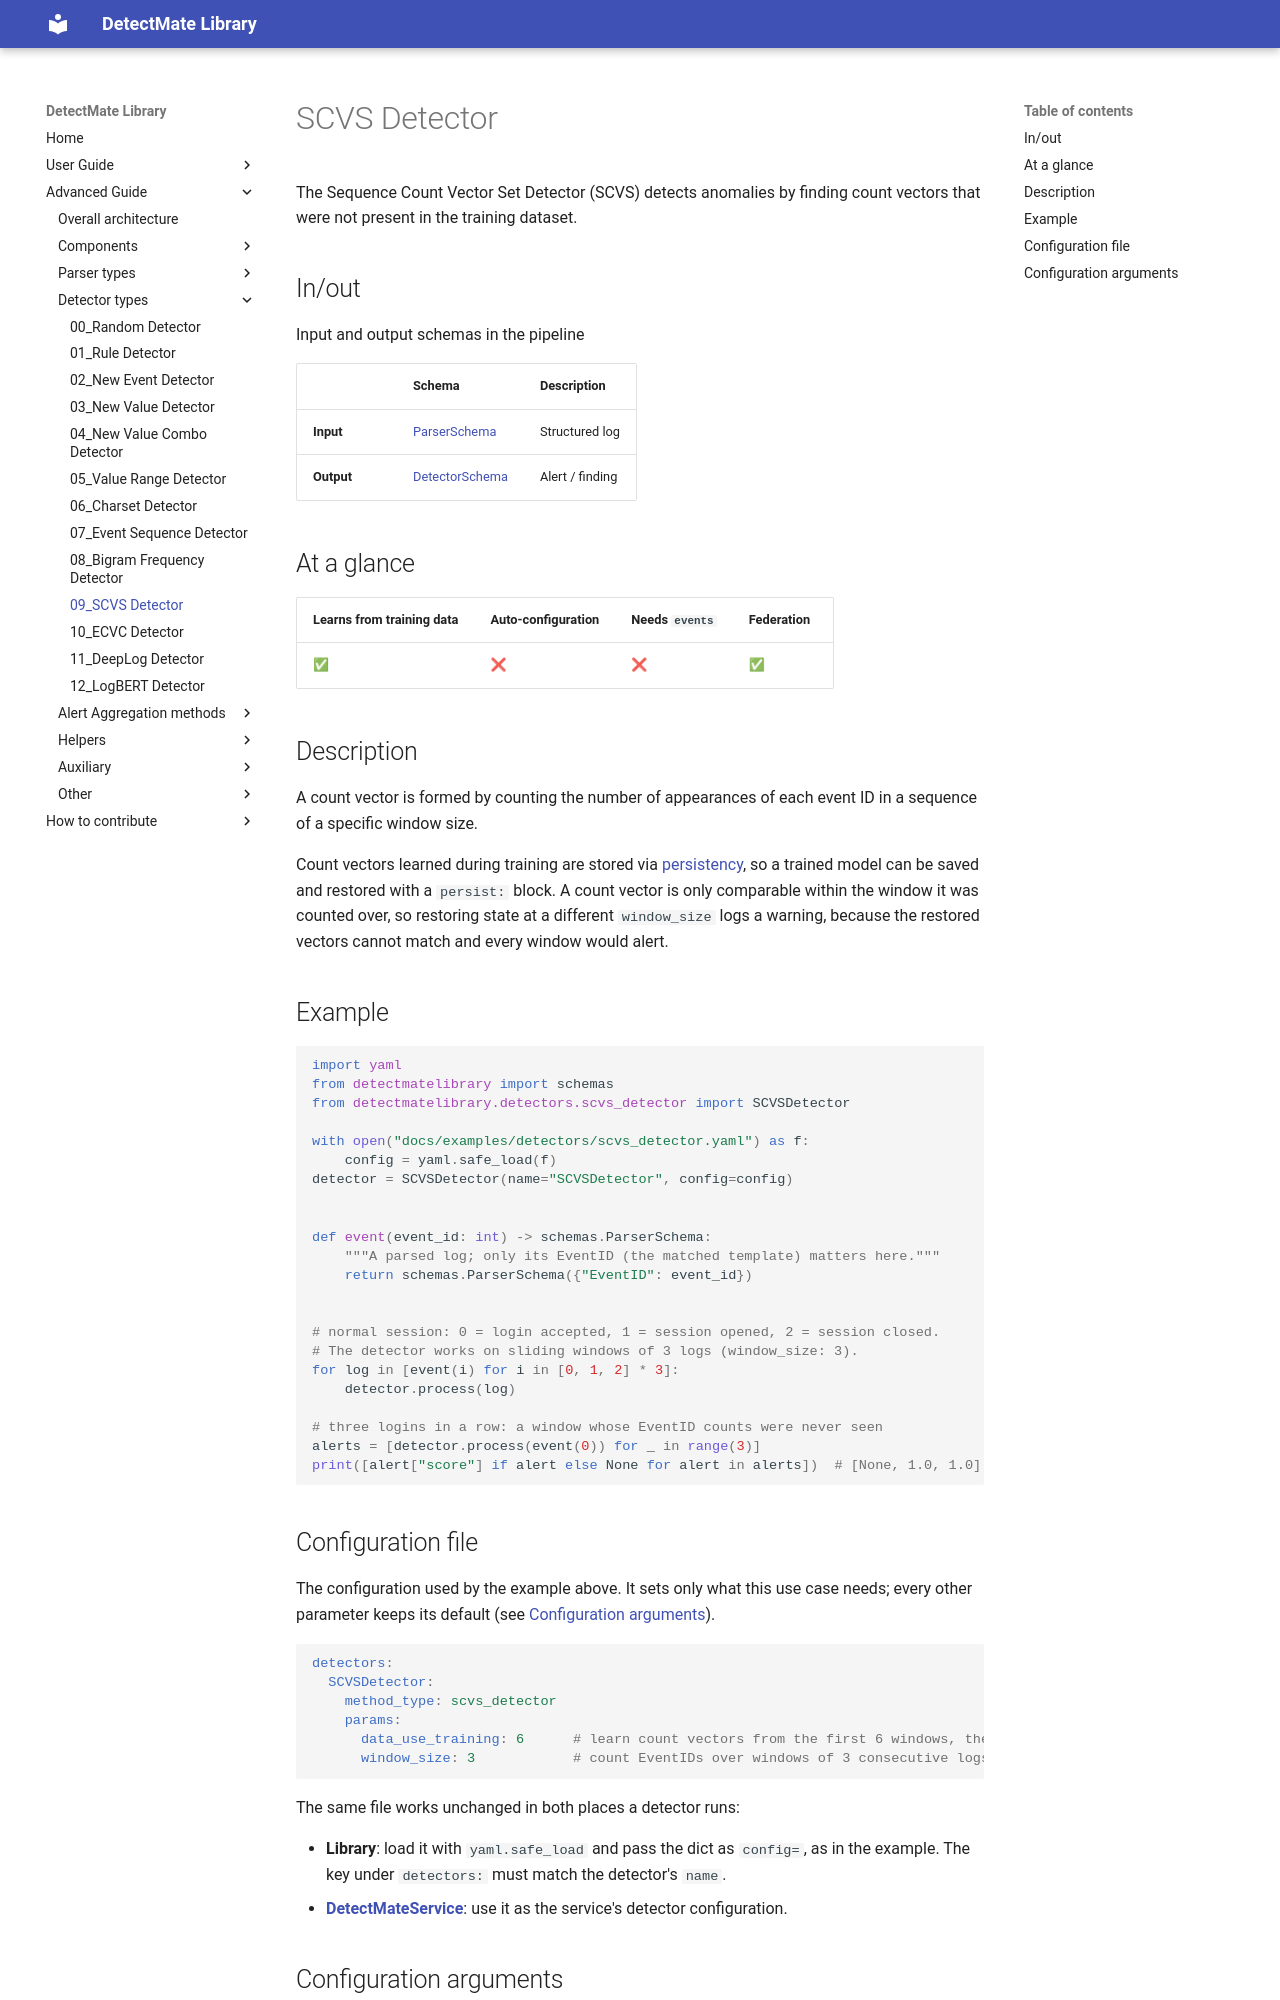

repository: LukasKarner/DetectMateLibrary · page: 0.6.1/detectors/scvs_detector/index.html · generator: mkdocs

# SCVS Detector

The Sequence Count Vector Set Detector (SCVS) detects anomalies by finding count vectors that were not present in the training dataset.

## In/out

Input and output schemas in the pipeline

|            | Schema                     | Description        |
|------------|----------------------------|--------------------|
| **Input**  | [ParserSchema](../schemas.md) | Structured log  |
| **Output** | [DetectorSchema](../schemas.md) | Alert / finding |

## At a glance

| Learns from training data | Auto-configuration | Needs `events` | Federation |
|---|---|---|---|
| ✅ | ❌ | ❌ | ✅  |

## Description

A count vector is formed by counting the number of appearances of each event ID in a sequence of a specific window size.

Count vectors learned during training are stored via [persistency](../auxiliar/persistency.md), so a trained model can be saved and restored with a `persist:` block. A count vector is only comparable within the window it was counted over, so restoring state at a different `window_size` logs a warning, because the restored vectors cannot match and every window would alert.

## Example

```python
--8<-- "docs/examples/detectors/scvs_detector.py:example"
```

## Configuration file

The configuration used by the example above. It sets only what this use case needs; every other parameter keeps its default (see [Configuration arguments](#configuration-arguments)).

```yaml
--8<-- "docs/examples/detectors/scvs_detector.yaml"
```

The same file works unchanged in both places a detector runs:

- **Library**: load it with `yaml.safe_load` and pass the dict as `config=`, as in the example. The key under `detectors:` must match the detector's `name`.
- **[DetectMateService](https://github.com/ait-detectmate/DetectMateService)**: use it as the service's detector configuration.
